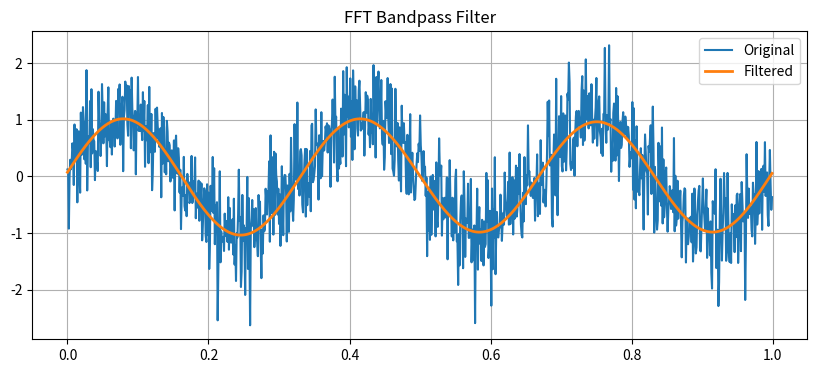

Generate this figure with matplotlib:
import numpy as np
import pandas as pd
import matplotlib.pyplot as plt

def rolling_stats_pandas(series: pd.Series, window: int) -> pd.DataFrame:
    """
    Computes rolling mean and variance using pandas.

    Parameters:
        series (pd.Series): Input time-series data
        window (int): Rolling window size

    Returns:
        pd.DataFrame: with 'mean' and 'variance' columns
    """

    rolling = series.rolling(window=window)
    return pd.DataFrame({
        "mean": rolling.mean(),
        "variance": rolling.var()
    })

def rolling_stats_numpy(array: np.ndarray, window: int) -> tuple:
    """
    Computes rolling mean and variance using NumPy (vectorized approach).

    Paramenters:
        array (np.ndarray): 1D time-series array
        window (int): Rolling window size

    Returns:
        (mean_array, var_array): Tuple of NumPy arrays
    """
    if array.ndim != 1:
        raise ValueError("Only 1D arrays are supported.")
    
    cumsum = np.cumsum(np.insert(array, 0, 0))
    cumsum_sq = np.cumsum(np.insert(array ** 2, 0, 0))

    sum_ = cumsum[window:] - cumsum[:-window]
    sum_sq = cumsum_sq[window:] - cumsum_sq[:-window]

    mean = sum_ / window
    var = (sum_sq / window) - (mean ** 2)
    
    return mean, var

def ewma_pandas(series: pd.Series, span: int) -> pd.Series:
    """
    Compute Exponentially Weighted Moving Average using pandas.

    Parameters:
        series (pd.Series): Input data
        span (int): span for smoothing

    Returns:
        pd.series: EWMA result
    """
    return series.ewm(span=span, adjust=False).mean()

def ewma_numpy(array: np.ndarray, alpha: float) -> np.ndarray:
    """
    Compute EWMA manually using NumPy.

    Parameters:
        array (np.ndarray): 1D array of data
        alpha (float): smoothing factor (0 < alpha <= 1)

    Returns:
        np.ndarray: EWMA result
    """
    ewma = np.zeros_like(array)
    ewma[0] = array[0]
    for t in range(1, len(array)):
        ewma[t] = alpha * array[t] + (1 - alpha) * ewma[t-1]
    return ewma

def fft_bandpass_filter(signal: np.ndarray, low: float, high: float, sample_rate: float) -> np.ndarray:
    """
    Bandpass filter using FFT

    Parameters:
        signal (np.ndarray): 1D input signal
        low (float): low cutoff frequency in Hz
        high (float): high cutoff frequency in Hz
        sample_rate (float): sampling rate in Hz

    Returns:
        np.ndarray: Filtered signal (real-valued)
    """

    n = len(signal)
    fft_vals = np.fft.fft(signal)
    freqs = np.fft.fftfreq(n, d=1/sample_rate)

    #Creating mask
    mask = (np.abs(freqs) >= low) & (np.abs(freqs) <= high)
    #utilizing mask
    filtered_fft = fft_vals*mask

    filtered_signal = np.fft.ifft(filtered_fft).real
    return filtered_signal



if __name__ == "__main__":
    x = np.random.randn(1000)
    series = pd.Series(x)
    result_pandas = rolling_stats_pandas(series, 20)
    print("Pandas Rolling Stats:")
    print(result_pandas.dropna().head())

    mean_np, var_np = rolling_stats_numpy(series.values, 20)
    print("\nNumPy Rolling Stats:")
    print("Mean:", mean_np[:5])
    print("Variance:", var_np[:5])

    alpha = 2/(11)

    ew_np = ewma_numpy(x, alpha)
    ew_pd = ewma_pandas(series, span=10)

    print(ew_np[:5])
    print(ew_pd.head())

    t = np.linspace(0, 1, 1000, endpoint=False)
    signal = np.sin(2*np.pi*3*t) + 0.5*np.random.randn(len(t))

    filtered = fft_bandpass_filter(signal, low=2, high=4, sample_rate=1000)

    plt.figure(figsize=(10,4))
    plt.plot(t, signal, label="Original")
    plt.plot(t, filtered, label="Filtered", linewidth=2)
    plt.title("FFT Bandpass Filter")
    plt.legend()
    plt.grid(True)
    plt.show()

    

    
